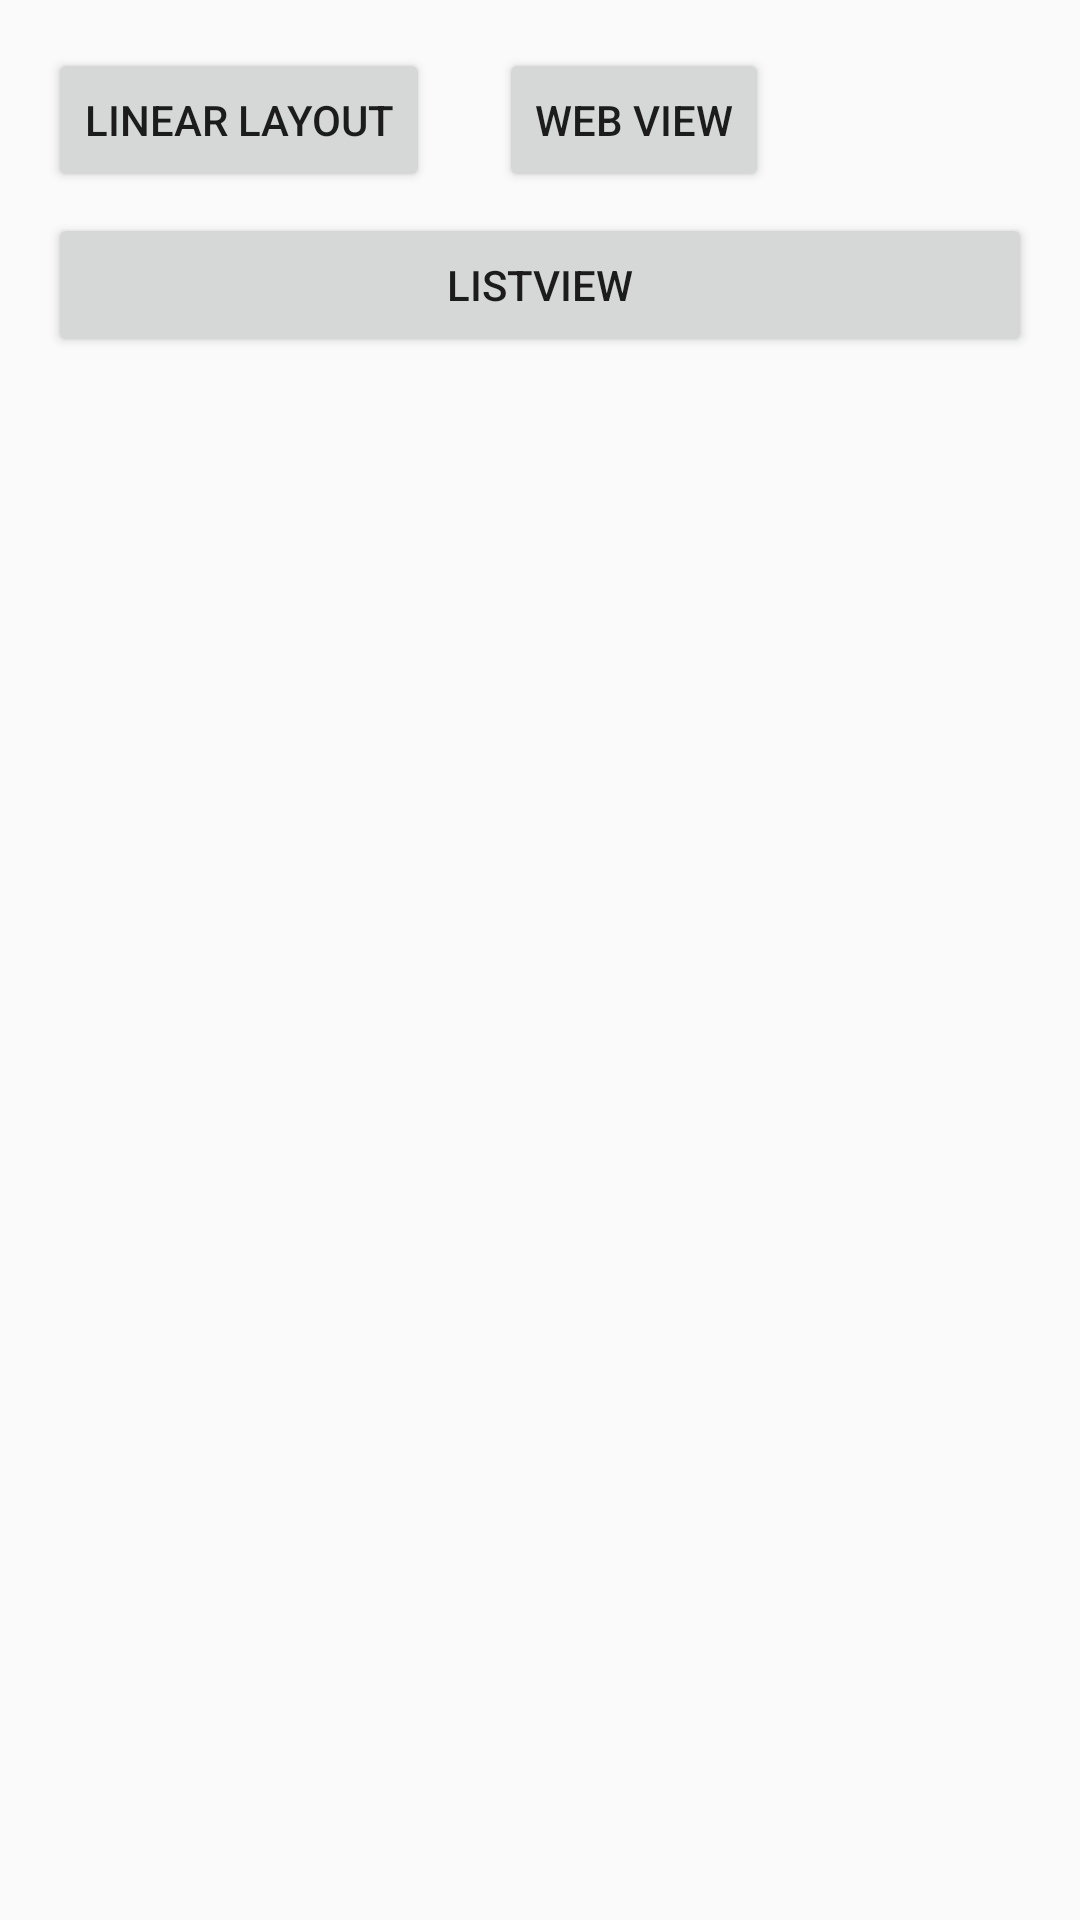

The Android layout XML behind this screen, and the referenced resources:
<!-- AndroidManifest.xml: application theme AppTheme -->
<!-- res/layout/activity_main.xml -->
<?xml version="1.0" encoding="utf-8"?>
<RelativeLayout xmlns:android="http://schemas.android.com/apk/res/android"
    xmlns:tools="http://schemas.android.com/tools"
    android:id="@+id/activity_main"
    android:layout_width="match_parent"
    android:layout_height="match_parent"
    android:paddingBottom="@dimen/activity_vertical_margin"
    android:paddingLeft="@dimen/activity_horizontal_margin"
    android:paddingRight="@dimen/activity_horizontal_margin"
    android:paddingTop="@dimen/activity_vertical_margin"
    tools:context="com.example.naver.layoutstest.MainActivity">

    <Button android:id="@+id/linearLayoutButton"
        android:layout_width="wrap_content"
        android:layout_height="wrap_content"
        android:onClick="onClick"
        android:text="Linear Layout" />

    <Button
        android:text="Web View"
        android:layout_width="wrap_content"
        android:layout_height="wrap_content"
        android:id="@+id/webViewButton"
        android:layout_alignParentTop="true"
        android:layout_toRightOf="@+id/linearLayoutButton"
        android:layout_toEndOf="@+id/linearLayoutButton"
        android:layout_marginLeft="23dp"
        android:layout_marginStart="23dp"
        android:onClick="onClick"
    />

    <Button
        android:text="listView"
        android:layout_width="match_parent"
        android:layout_height="wrap_content"
        android:layout_marginTop="7dp"
        android:id="@+id/listViewButton"
        android:layout_below="@+id/webViewButton"
        android:layout_alignParentLeft="true"
        android:layout_alignParentStart="true"
        android:onClick="onClick" />

</RelativeLayout>
<!-- resources referenced by this layout -->
<resources>
  <dimen name="activity_horizontal_margin">16dp</dimen>
  <dimen name="activity_vertical_margin">16dp</dimen>
  <style name="AppTheme" parent="Theme.AppCompat.Light.DarkActionBar">
          
          <item name="colorPrimary">@color/colorPrimary</item>
          <item name="colorPrimaryDark">@color/colorPrimaryDark</item>
          <item name="colorAccent">@color/colorAccent</item>
      </style>
  <color name="colorPrimary">#000000</color>
  <color name="colorPrimaryDark">#000000</color>
  <color name="colorAccent">#000000</color>
</resources>
